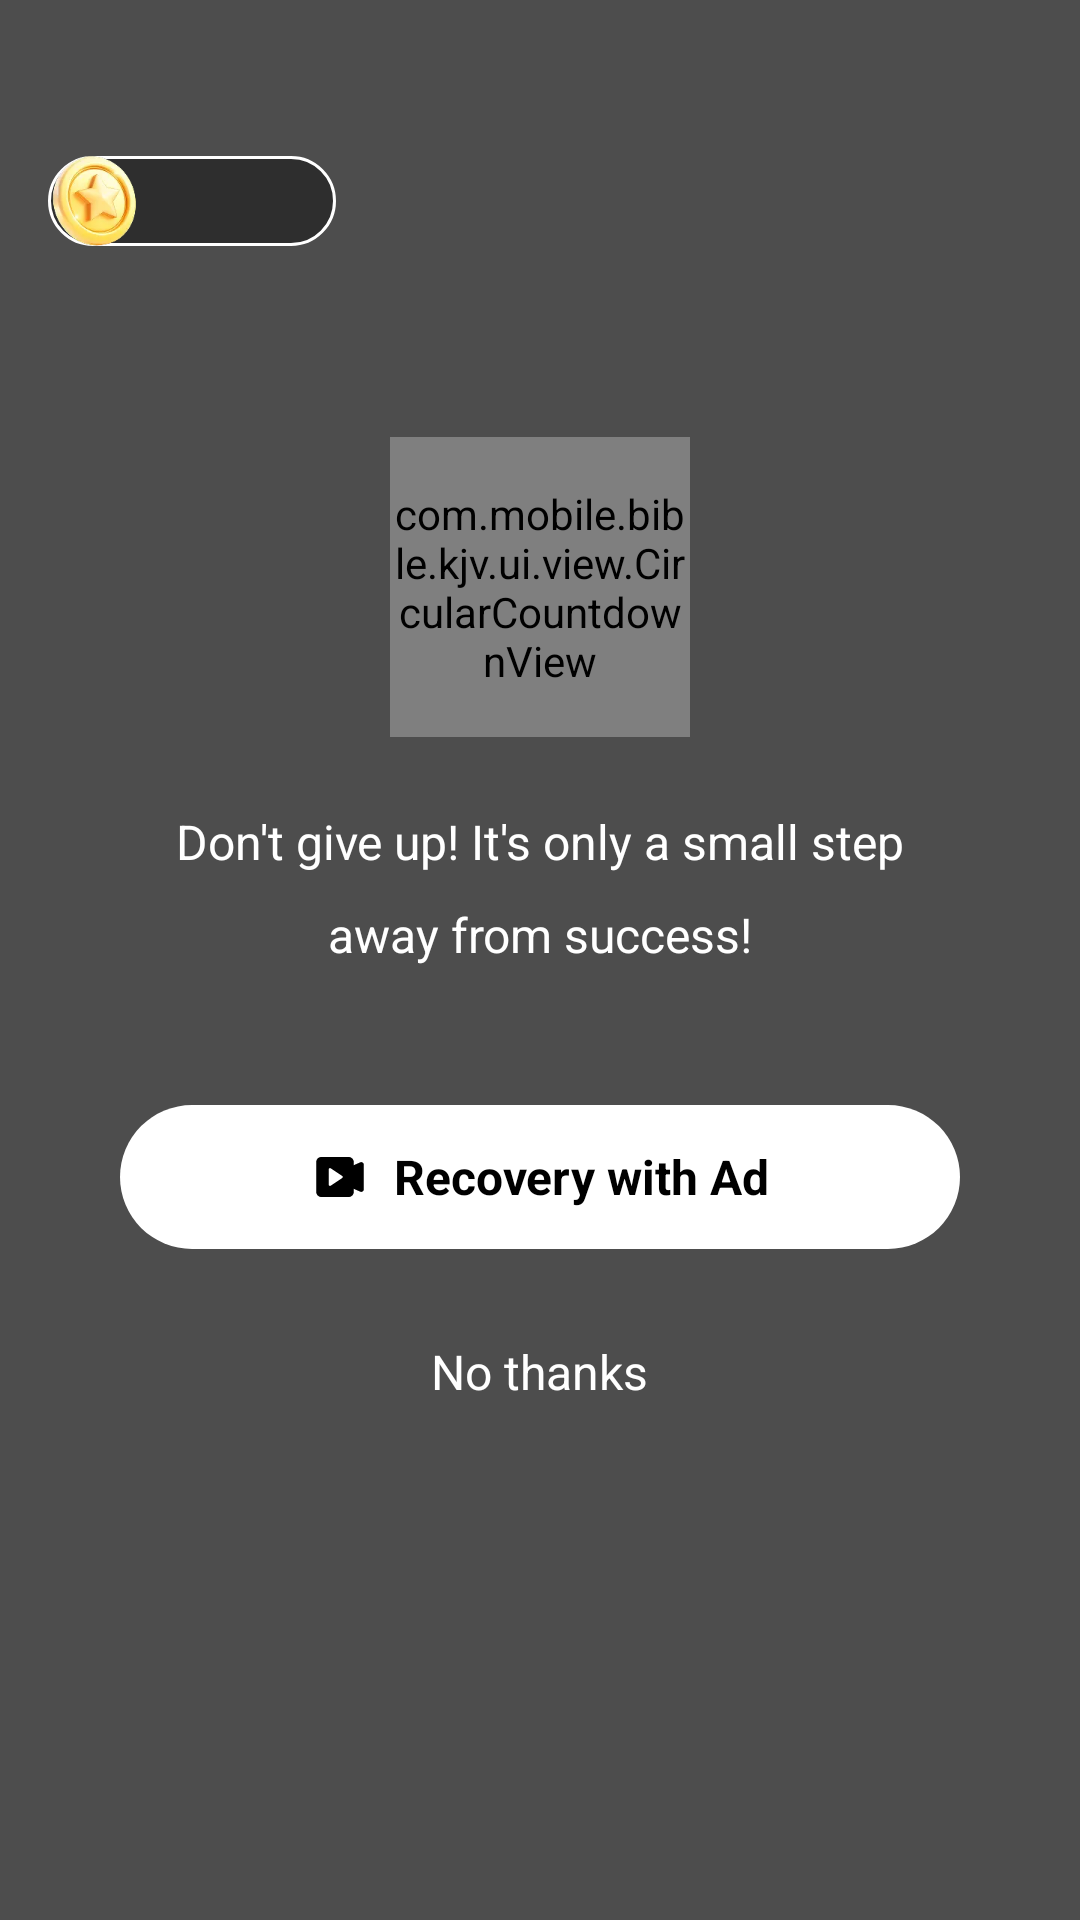

Here is an Android app screen rendered from its layout file. Give the layout XML and the strings, colors and styles it references.
<!-- AndroidManifest.xml: activity theme Base.Theme.MaterialThemeBuilder -->
<!-- res/layout/activity_answer_failed.xml -->
<?xml version="1.0" encoding="utf-8"?>
<layout xmlns:android="http://schemas.android.com/apk/res/android"
    xmlns:app="http://schemas.android.com/apk/res-auto"
    xmlns:tools="http://schemas.android.com/tools">

    <androidx.constraintlayout.widget.ConstraintLayout
        android:layout_width="match_parent"
        android:layout_height="match_parent"
        android:background="#4d4d4d">

        <ImageView
            android:layout_width="match_parent"
            android:layout_height="match_parent"
            android:importantForAccessibility="no"
            android:scaleType="centerCrop"
            android:src="@mipmap/img_study_blur_bg" />

        <LinearLayout
            android:id="@+id/layout_coin"
            android:layout_width="wrap_content"
            android:layout_height="30dp"
            android:layout_marginStart="16dp"
            android:layout_marginTop="52dp"
            android:background="@drawable/bg_study_coin"
            android:minWidth="96dp"
            android:orientation="horizontal"
            app:layout_constraintStart_toStartOf="parent"
            app:layout_constraintTop_toTopOf="parent">

            <ImageView
                android:layout_width="30dp"
                android:layout_height="30dp"
                android:importantForAccessibility="no"
                android:src="@mipmap/img_kjv_coin" />

            <TextView
                android:id="@+id/text_coin"
                android:layout_width="wrap_content"
                android:layout_height="wrap_content"
                android:layout_gravity="center_vertical"
                android:layout_marginStart="10dp"
                android:textColor="#ffffff"
                android:textSize="14sp"
                tools:text="326" />

        </LinearLayout>

        <LinearLayout
            android:id="@+id/failed_content_container"
            android:layout_width="0dp"
            android:layout_height="wrap_content"
            android:layout_marginTop="54dp"
            android:gravity="center_horizontal"
            android:orientation="vertical"
            app:layout_constraintBottom_toTopOf="@id/native_ad_shell"
            app:layout_constraintEnd_toEndOf="parent"
            app:layout_constraintStart_toStartOf="parent"
            app:layout_constraintTop_toBottomOf="@id/layout_coin"
            app:layout_constraintVertical_bias="0.45">

            <com.mobile.bible.kjv.ui.view.CircularCountdownView
                android:id="@+id/circular_timer"
                android:layout_width="100dp"
                android:layout_height="100dp" />

            <TextView
                android:id="@+id/text_recovery_message"
                android:layout_width="match_parent"
                android:layout_height="wrap_content"
                android:layout_marginTop="24dp"
                android:gravity="center"
                android:text="@string/answer_recovery_message"
                android:textColor="#FFFFFF"
                android:textSize="16sp"
                android:lineSpacingExtra="12sp"
                android:layout_marginHorizontal="40dp" />

            <LinearLayout
                android:id="@+id/button_recovery"
                android:layout_width="match_parent"
                android:layout_height="48dp"
                android:layout_marginTop="46dp"
                android:layout_marginHorizontal="40dp"
                android:background="@drawable/bg_answer_recovery_ad"
                android:gravity="center"
                android:orientation="horizontal">

                <ImageView
                    android:layout_width="20dp"
                    android:layout_height="20dp"
                    android:layout_marginEnd="8dp"
                    android:importantForAccessibility="no"
                    android:src="@drawable/svg_rewarded_ad"
                    app:tint="#000000" />

                <TextView
                    android:id="@+id/text_recovery_action"
                    android:layout_width="wrap_content"
                    android:layout_height="wrap_content"
                    android:textColor="#000000"
                    android:textSize="16sp"
                    android:textStyle="bold"
                    android:text="@string/recovery_with_Ad" />

            </LinearLayout>

            <TextView
                android:id="@+id/button_no_thanks"
                android:layout_width="wrap_content"
                android:layout_height="wrap_content"
                android:layout_marginTop="30dp"
                android:layout_marginBottom="8dp"
                android:gravity="center"
                android:text="@string/answer_recovery_no_thanks"
                android:textColor="#FFFFFF"
                android:textSize="16sp" />

        </LinearLayout>

        <androidx.cardview.widget.CardView
            android:id="@+id/native_ad_shell"
            android:layout_width="0dp"
            android:layout_height="@dimen/native_ad_slot_height"
            android:layout_marginHorizontal="16dp"
            android:layout_marginBottom="20dp"
            app:cardBackgroundColor="@android:color/transparent"
            app:cardCornerRadius="20dp"
            app:cardElevation="0dp"
            app:layout_constraintBottom_toBottomOf="parent"
            app:layout_constraintEnd_toEndOf="parent"
            app:layout_constraintStart_toStartOf="parent">

            <FrameLayout
                android:id="@+id/native_ad_container"
                android:layout_width="match_parent"
                android:layout_height="match_parent" />

        </androidx.cardview.widget.CardView>

    </androidx.constraintlayout.widget.ConstraintLayout>

</layout>
<!-- resources referenced by this layout -->
<resources>
  <dimen name="native_ad_slot_height">132dp</dimen>
  <!-- drawable bg_answer_recovery_ad (drawable) -->
  <?xml version="1.0" encoding="utf-8"?>
  <shape android:shape="rectangle" xmlns:android="http://schemas.android.com/apk/res/android">
  
      <solid android:color="#ffffff"/>
      <corners android:radius="40dp"/>
  
  </shape>
  <!-- drawable bg_study_coin (drawable) -->
  <?xml version="1.0" encoding="utf-8"?>
  <shape android:shape="rectangle" xmlns:android="http://schemas.android.com/apk/res/android">
  
      <corners android:radius="16dp"/>
      <solid android:color="#66000000"/>
      <stroke android:color="@color/white" android:width="1dp"/>
  
  </shape>
  <!-- drawable svg_rewarded_ad (drawable) -->
  <vector xmlns:android="http://schemas.android.com/apk/res/android"
      android:width="24dp"
      android:height="24dp"
      android:viewportWidth="24"
      android:viewportHeight="24">
    <path
        android:pathData="M17.5,7.278L20.094,6.125C20.246,6.057 20.413,6.029 20.579,6.042C20.745,6.055 20.905,6.109 21.045,6.2C21.185,6.291 21.3,6.415 21.379,6.561C21.459,6.708 21.5,6.872 21.5,7.039V16.961C21.5,17.128 21.459,17.292 21.379,17.438C21.3,17.584 21.185,17.709 21.045,17.799C20.905,17.89 20.745,17.945 20.579,17.958C20.413,17.971 20.246,17.942 20.094,17.875L17.5,16.722V18C17.5,18.53 17.289,19.039 16.914,19.414C16.539,19.789 16.031,20 15.5,20H4.5C3.97,20 3.461,19.789 3.086,19.414C2.711,19.039 2.5,18.53 2.5,18V6C2.5,5.469 2.711,4.96 3.086,4.585C3.461,4.21 3.97,4 4.5,4H15.5C16.031,4 16.539,4.211 16.914,4.586C17.289,4.961 17.5,5.469 17.5,6V7.278ZM7.5,8.934V15.066C7.5,15.156 7.525,15.245 7.571,15.322C7.618,15.4 7.685,15.463 7.764,15.506C7.844,15.548 7.934,15.568 8.024,15.564C8.114,15.56 8.202,15.531 8.277,15.481L12.876,12.416C12.944,12.37 13.001,12.308 13.04,12.236C13.078,12.163 13.099,12.082 13.099,12C13.099,11.917 13.078,11.836 13.04,11.764C13.001,11.691 12.944,11.629 12.876,11.583L8.277,8.518C8.202,8.468 8.114,8.44 8.024,8.435C7.934,8.431 7.844,8.451 7.764,8.494C7.685,8.536 7.618,8.6 7.571,8.677C7.525,8.755 7.5,8.843 7.5,8.934Z"
        android:fillColor="#ffffff"/>
  </vector>
  <!-- mipmap img_kjv_coin: webp bitmap (mipmap-xxhdpi, 3950 bytes) -->
  <string name="answer_recovery_message">Don\'t give up! It\'s only a small step away from success!</string>
  <string name="answer_recovery_no_thanks">No thanks</string>
  <string name="recovery_with_Ad">Recovery with Ad</string>
  <style name="Base.Theme.MaterialThemeBuilder" parent="Theme.AppCompat.DayNight.NoActionBar">
          <item name="android:statusBarColor" tools:ignore="NewApi">@android:color/transparent</item>
          <item name="android:windowLightStatusBar" tools:ignore="NewApi">true</item>
          <item name="android:navigationBarColor" tools:ignore="NewApi">@android:color/transparent</item>
          <item name="android:windowLightNavigationBar" tools:ignore="NewApi">true</item>
      </style>
  <!-- not gathered from this repository: default colours our renderer supplied (Android Studio template values) -->
  <color name="white">#FFFFFFFF</color>
</resources>
